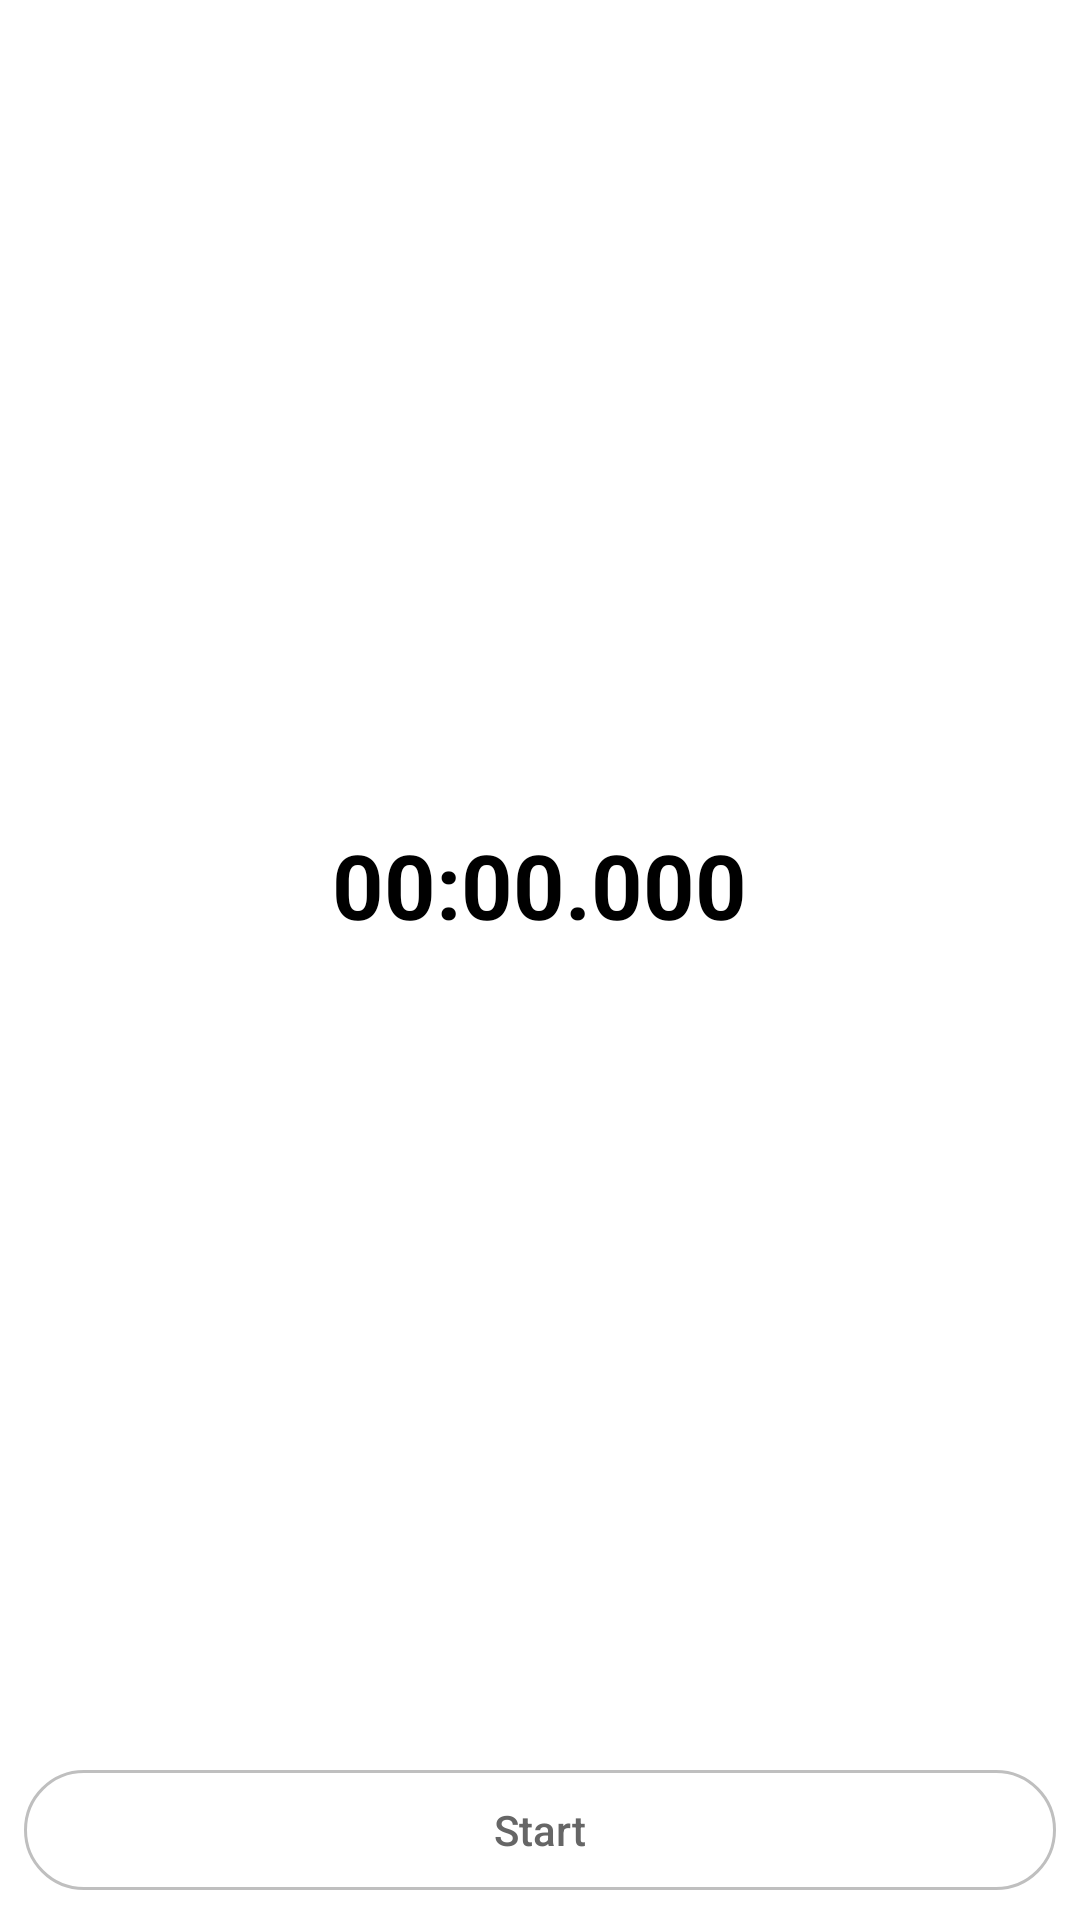

Write the Android layout XML for this screen, with the resource values it uses.
<!-- AndroidManifest.xml: activity theme AppTheme.NoActionBar -->
<!-- res/layout/activity_main.xml -->
<?xml version="1.0" encoding="utf-8"?>

<LinearLayout xmlns:android="http://schemas.android.com/apk/res/android"
    xmlns:app="http://schemas.android.com/apk/res-auto"
    xmlns:tools="http://schemas.android.com/tools"
    android:layout_width="match_parent"
    android:layout_height="match_parent"
    android:background="@android:color/white"
    android:orientation="vertical"
    tools:context="app.androidgrid.justcount.MainActivity">

    <FrameLayout
        android:id="@+id/count_frame"
        android:layout_width="match_parent"
        android:layout_height="wrap_content"
        android:layout_weight="1">

        <TextView
            android:id="@+id/text_count"
            android:layout_width="wrap_content"
            android:layout_height="wrap_content"
            android:layout_gravity="center"
            android:layout_marginBottom="20dp"
            android:layout_marginTop="20dp"
            android:text="@string/time_format"
            android:textColor="@android:color/black"
            android:textSize="30sp"
            android:textStyle="bold"
            app:layout_constraintBottom_toTopOf="@+id/list_lap"
            app:layout_constraintEnd_toEndOf="parent"
            app:layout_constraintStart_toStartOf="parent"
            app:layout_constraintTop_toTopOf="parent"
            app:layout_constraintVertical_bias="0.5"
            tools:layout_editor_absoluteX="151dp"
            tools:layout_editor_absoluteY="29dp" />
    </FrameLayout>

    <FrameLayout
        android:id="@+id/list_frame"
        android:layout_width="match_parent"
        android:layout_height="wrap_content"
        android:layout_marginBottom="20dp"
        android:layout_marginTop="8dp"
        android:layout_weight="1"
        android:visibility="gone"
        app:layout_constraintBottom_toBottomOf="parent"
        app:layout_constraintEnd_toEndOf="parent"
        app:layout_constraintStart_toStartOf="parent"
        app:layout_constraintTop_toBottomOf="@+id/text_count">

        <android.support.v7.widget.RecyclerView
            android:id="@+id/list_lap"
            android:layout_width="match_parent"
            android:layout_height="match_parent" />

        <View
            android:id="@+id/shadow_top"
            android:layout_width="match_parent"
            android:layout_height="15dp"
            android:layout_gravity="top"
            android:background="@drawable/white_shadow" />

        <View
            android:id="@+id/shadow_bottom"
            android:layout_width="match_parent"
            android:layout_height="15dp"
            android:layout_gravity="bottom"
            android:background="@drawable/white_shadow"
            android:rotation="180" />
    </FrameLayout>

    <LinearLayout
        android:id="@+id/linearLayout"
        android:layout_width="match_parent"
        android:layout_height="wrap_content"
        android:layout_marginBottom="10dp"
        android:layout_marginEnd="8dp"
        android:layout_marginStart="8dp"
        android:orientation="horizontal"
        app:layout_constraintBottom_toBottomOf="parent"
        app:layout_constraintEnd_toEndOf="parent"
        app:layout_constraintStart_toStartOf="parent"
        tools:layout_editor_absoluteX="8dp"
        tools:layout_editor_absoluteY="483dp">

        <Button
            android:id="@+id/btn_left"
            style="@style/Widget.AppCompat.Button.Borderless.Colored"
            android:layout_width="wrap_content"
            android:layout_height="40dp"
            android:layout_weight="1"
            android:background="@drawable/lap_btn"
            android:text="@string/lap"
            android:textAllCaps="false"
            android:textColor="@color/buttonTextColor"
            android:visibility="gone" />

        <Button
            android:id="@+id/btn_right"
            style="@style/Widget.AppCompat.Button.Borderless.Colored"
            android:layout_width="wrap_content"
            android:layout_height="40dp"
            android:layout_weight="1"
            android:background="@drawable/start_btn"
            android:text="@string/start"
            android:textAllCaps="false"
            android:textColor="@color/buttonTextColor" />
    </LinearLayout>

</LinearLayout>
<!-- resources referenced by this layout -->
<resources>
  <color name="buttonTextColor">#666666</color>
  <!-- drawable lap_btn (drawable) -->
  <?xml version="1.0" encoding="utf-8"?>
  
  <selector xmlns:android="http://schemas.android.com/apk/res/android">
  
      <item android:state_pressed="true">
          <shape android:shape="rectangle">
              <solid android:color="#EDEFF0"/>
              <corners android:bottomLeftRadius="40dp"
                  android:topLeftRadius="40dp"/>
              <stroke android:color="#BFBFBF"
                  android:width="1dp"/>
          </shape>
      </item>
  
      <item android:state_focused="true">
          <shape android:shape="rectangle">
              <solid android:color="#EDEFF0"/>
              <corners android:bottomLeftRadius="40dp"
                  android:topLeftRadius="40dp"/>
              <stroke android:color="#BFBFBF"
                  android:width="1dp"/>
          </shape>
      </item>
  
      <item>
          <shape android:shape="rectangle">
              <solid android:color="@color/colorPrimary"/>
              <corners android:bottomLeftRadius="40dp"
                  android:topLeftRadius="40dp"/>
              <stroke android:color="#BFBFBF"
                  android:width="1dp"/>
          </shape>
      </item>
  
  </selector>
  <!-- drawable start_btn (drawable) -->
  <?xml version="1.0" encoding="utf-8"?>
  
  <selector xmlns:android="http://schemas.android.com/apk/res/android">
  
      <item android:state_pressed="true">
          <shape android:shape="rectangle">
              <solid android:color="#EDEFF0"/>
              <corners android:radius="40dp"/>
              <stroke android:color="#BFBFBF"
                  android:width="1dp"/>
          </shape>
      </item>
  
      <item android:state_focused="true">
          <shape android:shape="rectangle">
              <solid android:color="#EDEFF0"/>
              <corners android:radius="40dp"/>
              <stroke android:color="#BFBFBF"
                  android:width="1dp"/>
          </shape>
      </item>
  
      <item>
          <shape android:shape="rectangle">
              <solid android:color="@color/colorPrimary"/>
              <corners android:radius="40dp"/>
              <stroke android:color="#BFBFBF"
                  android:width="1dp"/>
          </shape>
      </item>
  
  </selector>
  <!-- drawable white_shadow (drawable) -->
  <?xml version="1.0" encoding="utf-8"?>
  
  <shape xmlns:android="http://schemas.android.com/apk/res/android"
      android:shape="rectangle">
  
      <gradient android:angle="270"
          android:type="linear"
          android:startColor="#ececec"
          android:endColor="@android:color/transparent"/>
  
  </shape>
  <string name="lap">Lap</string>
  <string name="start">Start</string>
  <string name="time_format">00:00.000</string>
  <style name="AppTheme.NoActionBar">
          <item name="windowActionBar">false</item>
          <item name="windowNoTitle">true</item>
      </style>
  <color name="colorPrimary">#ffffff</color>
</resources>
